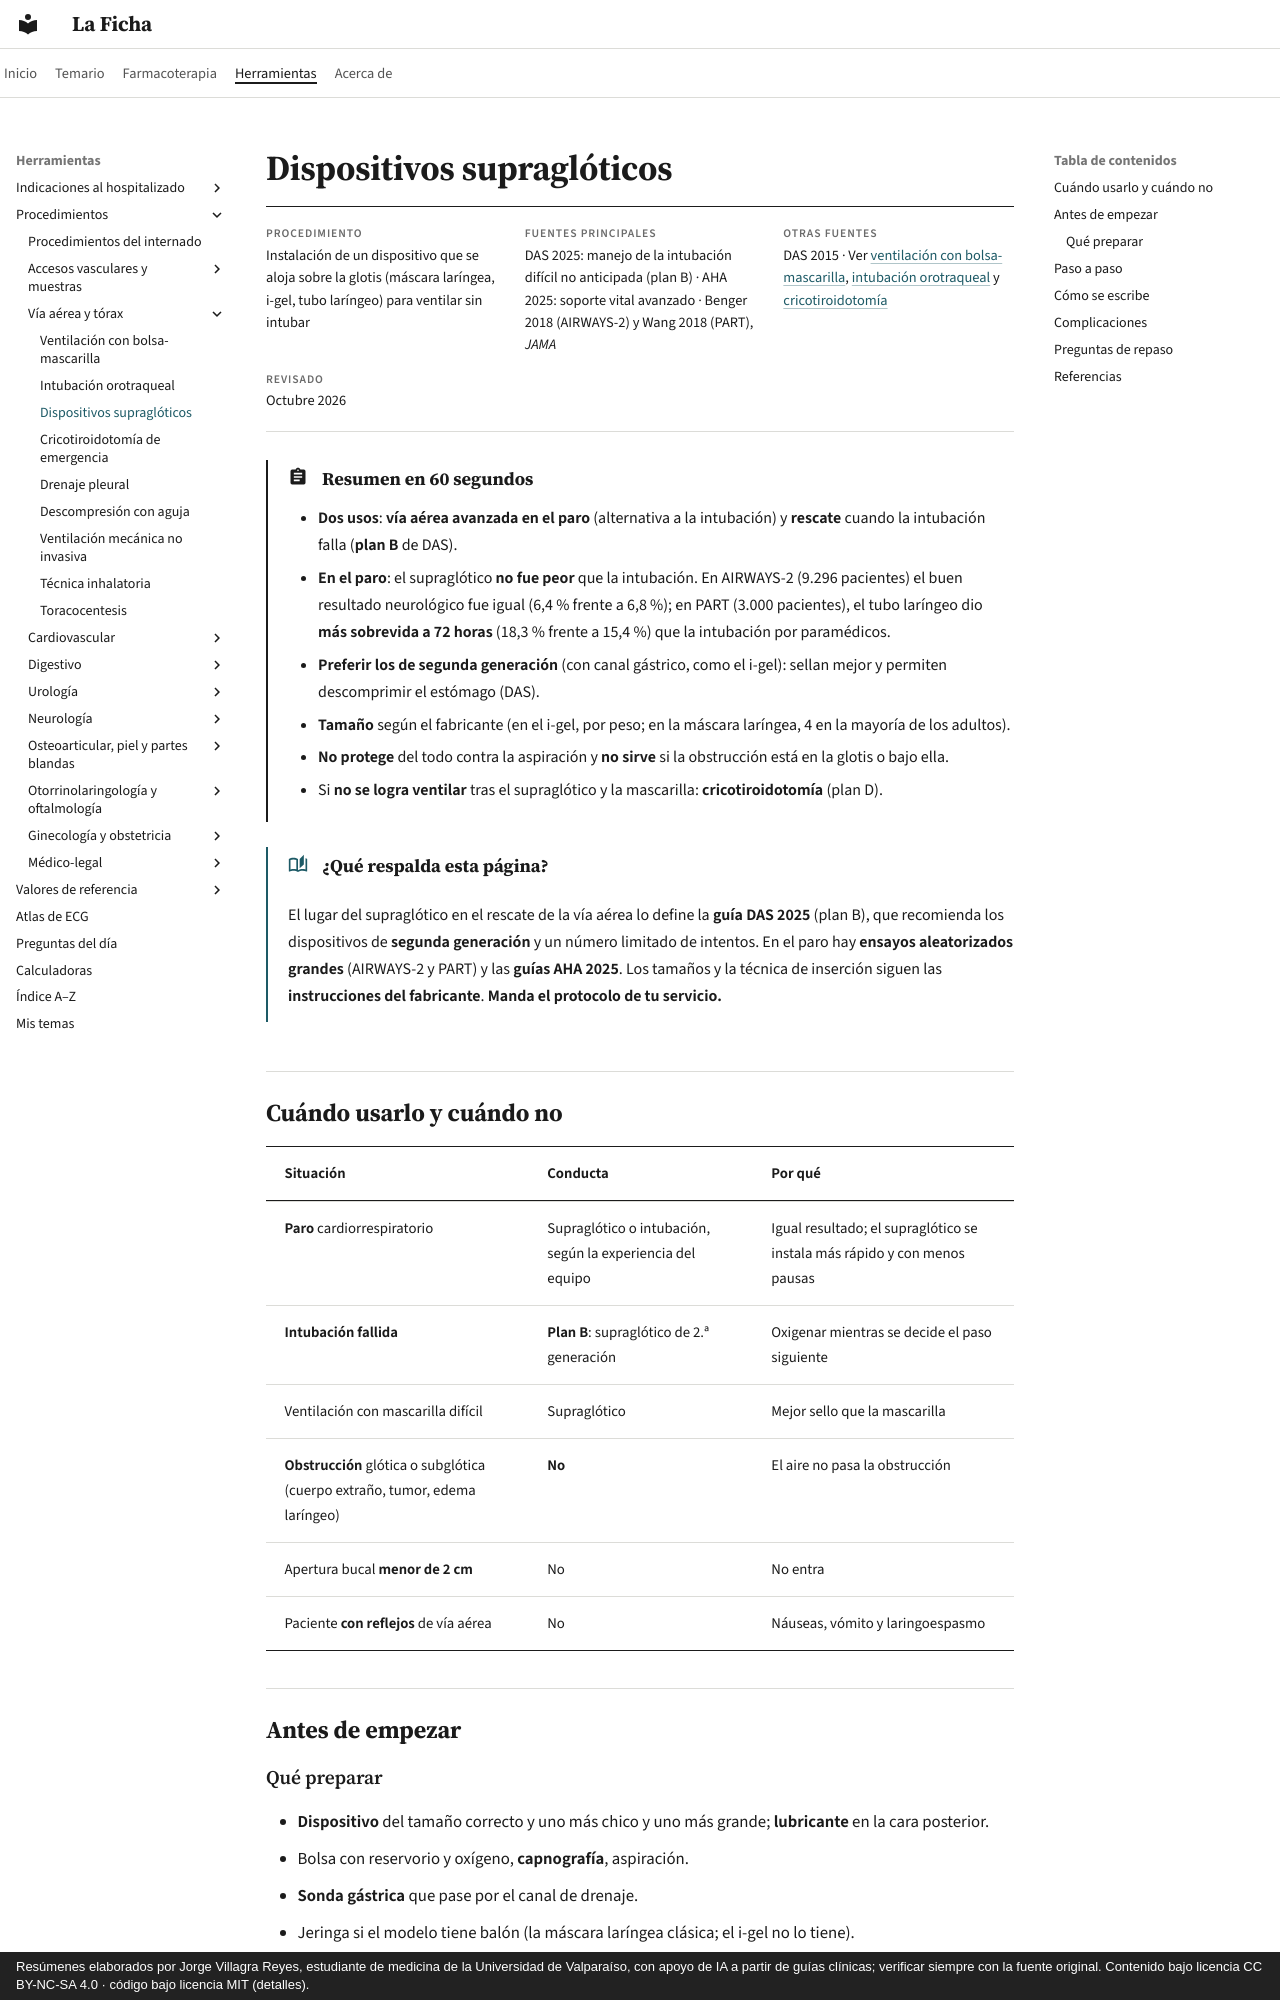

repository: jorgevillagrareyes-dotcom/laficha · page: procedimientos/supragloticos.html · generator: mkdocs · copyright: Resúmenes elaborados por Jorge Villagra Reyes, estudiante de medicina de la Universidad de Valparaíso, con apoyo de IA a partir de guías clínicas; verificar siempre con la fuente original. Contenido bajo licencia CC BY-NC-SA 4.0 · código bajo licencia MIT (detalles).

# Dispositivos supraglóticos

<div class="ficha" markdown>

**Procedimiento**
Instalación de un dispositivo que se aloja sobre la glotis (máscara laríngea, i-gel, tubo laríngeo) para ventilar sin intubar

**Fuentes principales**
DAS 2025: manejo de la intubación difícil no anticipada (plan B) · AHA 2025: soporte vital avanzado · Benger 2018 (AIRWAYS-2) y Wang 2018 (PART), *JAMA*

**Otras fuentes**
DAS 2015 · Ver [ventilación con bolsa-mascarilla](bolsa-mascarilla.md), [intubación orotraqueal](intubacion-orotraqueal.md) y [cricotiroidotomía](cricotiroidotomia.md)

**Revisado**
Octubre 2026

</div>

!!! abstract "Resumen en 60 segundos"
    - **Dos usos**: **vía aérea avanzada en el paro** (alternativa a la intubación) y **rescate** cuando la intubación falla (**plan B** de DAS).
    - **En el paro**: el supraglótico **no fue peor** que la intubación. En AIRWAYS-2 (9.296 pacientes) el buen resultado neurológico fue igual (6,4 % frente a 6,8 %); en PART (3.000 pacientes), el tubo laríngeo dio **más sobrevida a 72 horas** (18,3 % frente a 15,4 %) que la intubación por paramédicos.
    - **Preferir los de segunda generación** (con canal gástrico, como el i-gel): sellan mejor y permiten descomprimir el estómago (DAS).
    - **Tamaño** según el fabricante (en el i-gel, por peso; en la máscara laríngea, 4 en la mayoría de los adultos).
    - **No protege** del todo contra la aspiración y **no sirve** si la obstrucción está en la glotis o bajo ella.
    - Si **no se logra ventilar** tras el supraglótico y la mascarilla: **cricotiroidotomía** (plan D).

!!! guia "¿Qué respalda esta página?"
    El lugar del supraglótico en el rescate de la vía aérea lo define la **guía DAS 2025** (plan B), que recomienda los dispositivos de **segunda generación** y un número limitado de intentos. En el paro hay **ensayos aleatorizados grandes** (AIRWAYS-2 y PART) y las **guías AHA 2025**. Los tamaños y la técnica de inserción siguen las **instrucciones del fabricante**. **Manda el protocolo de tu servicio.**

## Cuándo usarlo y cuándo no

| Situación | Conducta | Por qué |
|---|---|---|
| **Paro** cardiorrespiratorio | Supraglótico o intubación, según la experiencia del equipo | Igual resultado; el supraglótico se instala más rápido y con menos pausas |
| **Intubación fallida** | **Plan B**: supraglótico de 2.ª generación | Oxigenar mientras se decide el paso siguiente |
| Ventilación con mascarilla difícil | Supraglótico | Mejor sello que la mascarilla |
| **Obstrucción** glótica o subglótica (cuerpo extraño, tumor, edema laríngeo) | **No** | El aire no pasa la obstrucción |
| Apertura bucal **menor de 2 cm** | No | No entra |
| Paciente **con reflejos** de vía aérea | No | Náuseas, vómito y laringoespasmo |

## Antes de empezar

### Qué preparar

- **Dispositivo** del tamaño correcto y uno más chico y uno más grande; **lubricante** en la cara posterior.
- Bolsa con reservorio y oxígeno, **capnografía**, aspiración.
- **Sonda gástrica** que pase por el canal de drenaje.
- Jeringa si el modelo tiene balón (la máscara laríngea clásica; el i-gel no lo tiene).

## Paso a paso

1. **Preoxigenar** o ventilar con mascarilla mientras se prepara.
2. **Posición** neutra o "de olfateo"; abrir la boca con tracción del mentón.
3. Introducir el dispositivo **pegado al paladar duro**, con la cara de la abertura hacia la lengua, deslizándolo hacia abajo y atrás **hasta sentir resistencia**.
4. **Inflar el balón** si tiene (según el fabricante).
5. **Conectar** la bolsa y **confirmar**: **curva de capnografía**, expansión torácica, sin fuga importante.
6. **Fijar** y pasar una **sonda gástrica** por el canal de drenaje.
7. En el paro: compresiones **continuas** con 1 ventilación cada 6 segundos si el sello es bueno (AHA 2025); si hay mucha fuga, volver al 30:2.
